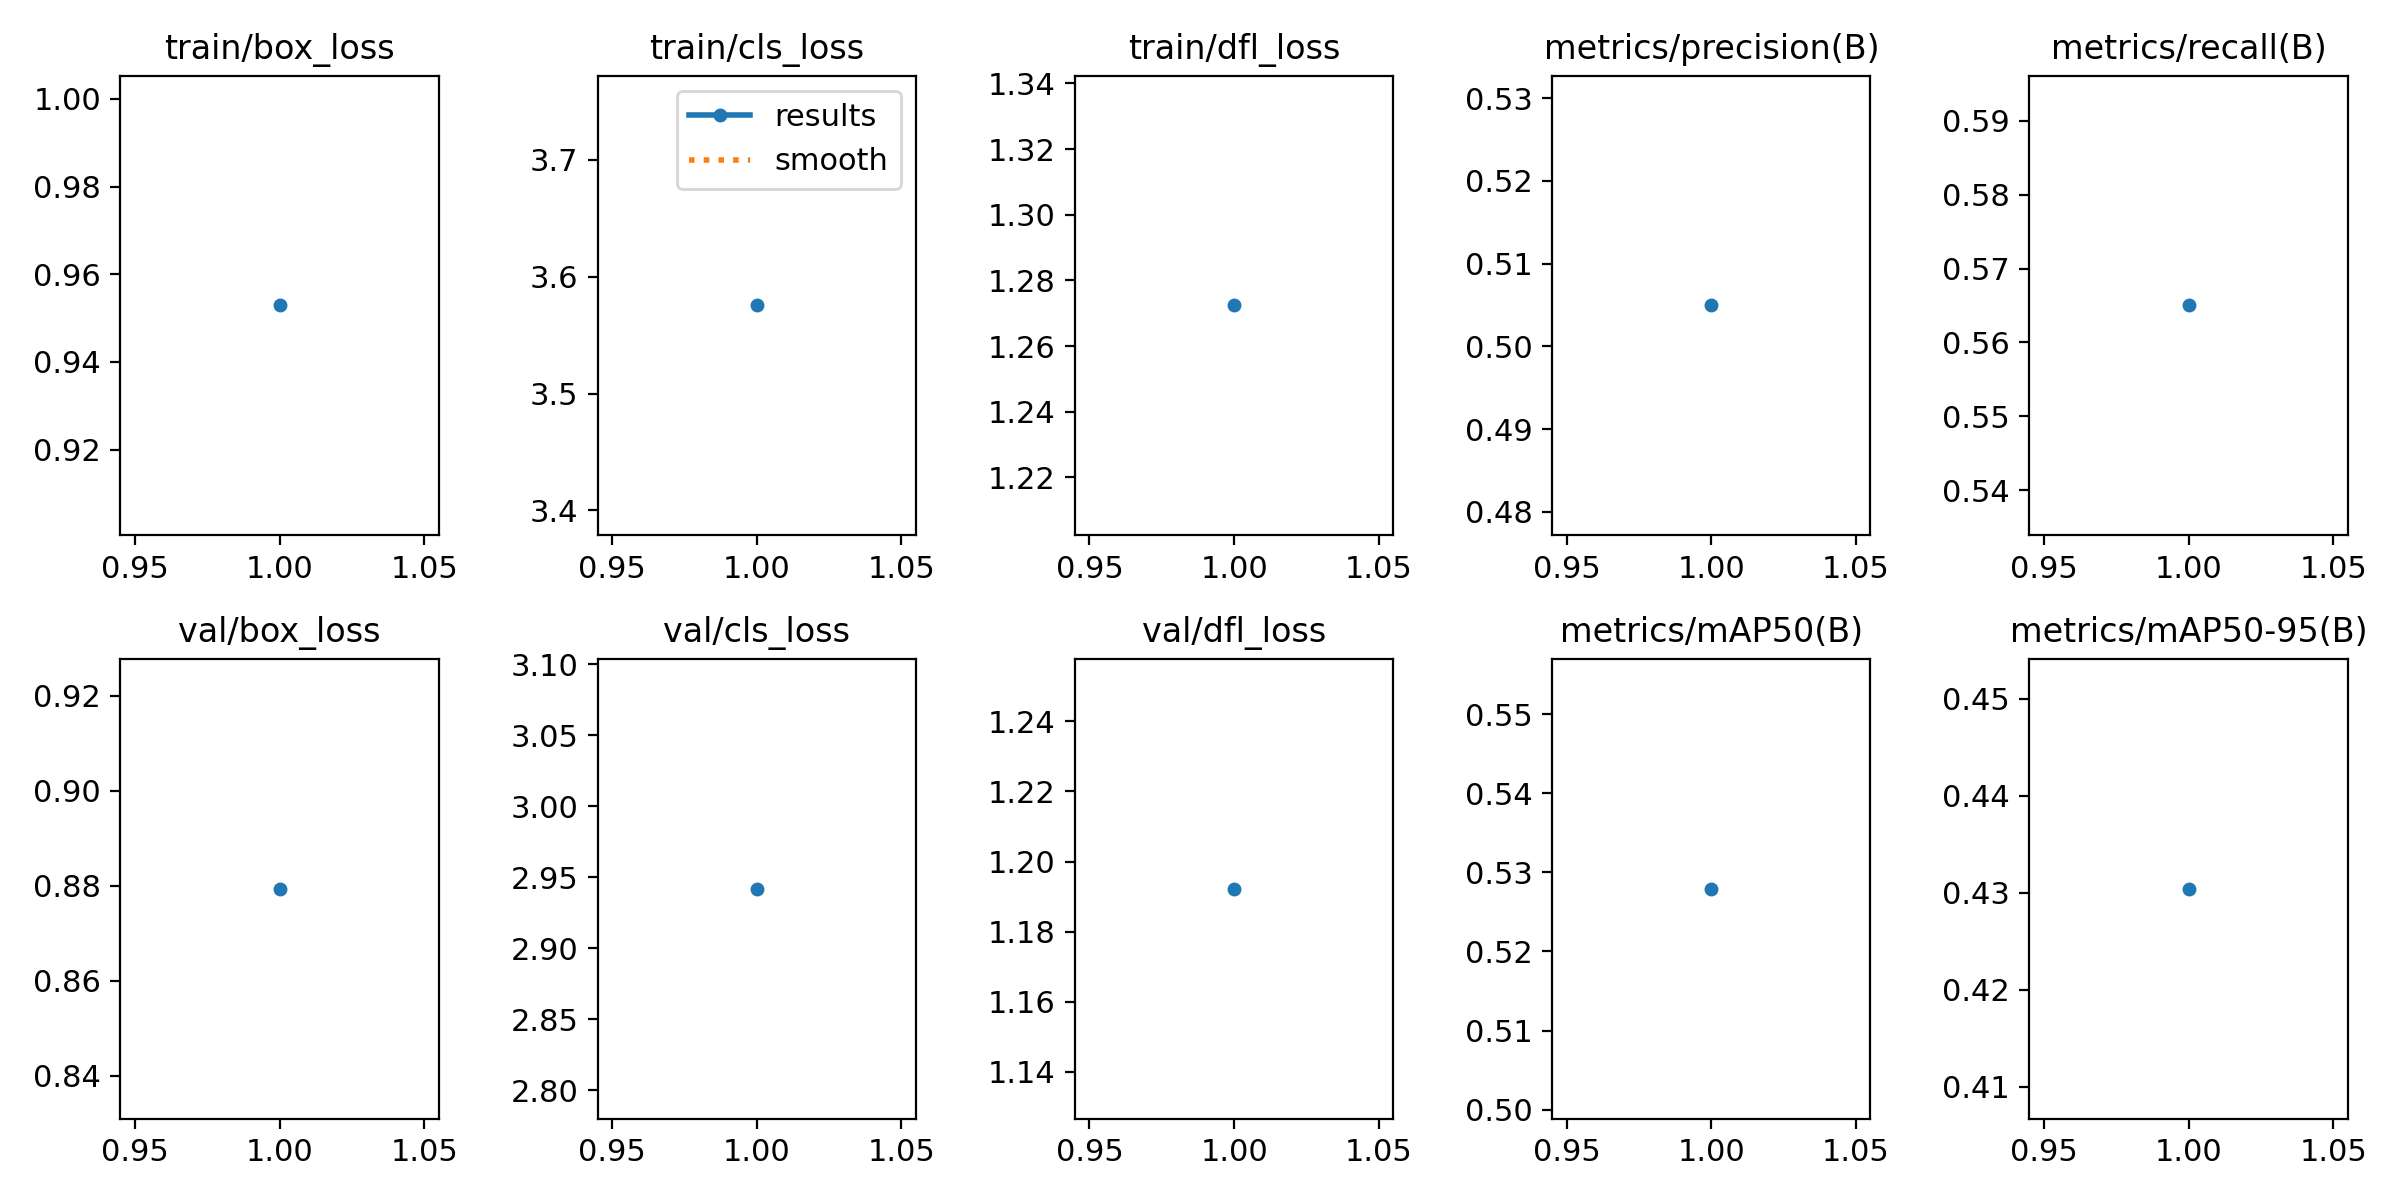

The data file committed next to this chart (first rows):
epoch, train/box_loss, train/cls_loss, train/dfl_loss, metrics/precision(B), metrics/recall(B), metrics/mAP50(B), metrics/mAP50-95(B), val/box_loss, val/cls_loss, val/dfl_loss, lr/pg0, lr/pg1, lr/pg2
1, 0.9529, 3.575, 1.272, 0.505, 0.565, 0.5279, 0.4304, 0.8794, 2.942, 1.192, 0.000132, 0.000132, 0.000132
